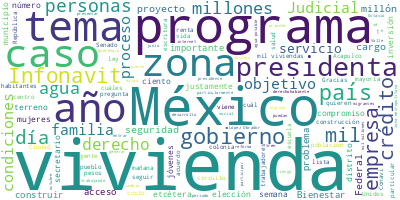

Values plotted in this chart, from the file beside it:
Participante, Texto, Sentimiento, Palabras, Dia, Mes, Anio
EDNA ELENA VEGA RANGEL, Con su permiso, presidenta. Muy buenos d…, 0.0, 12, 14, 10, 2024
EDNA ELENA VEGA RANGEL, Con el gran gusto de presentar uno de lo…, 0.0, 45, 14, 10, 2024
EDNA ELENA VEGA RANGEL, Partimos primero de un diagnóstico que s…, 0.0, 96, 14, 10, 2024
EDNA ELENA VEGA RANGEL, ¿Cuáles son los municipios donde hay may…, 0.0, 9, 14, 10, 2024
EDNA ELENA VEGA RANGEL, Los pueden ver de este lado derecho: Tij…, 0.0, 31, 14, 10, 2024
EDNA ELENA VEGA RANGEL, Y, por otro lado, tenemos lo que se deno…, 0.0, 45, 14, 10, 2024
EDNA ELENA VEGA RANGEL, Entonces, sobre esta base, les pido obse…, 0.0, 35, 14, 10, 2024
EDNA ELENA VEGA RANGEL, Entonces, es la propuesta que correspond…, 0.0, 45, 14, 10, 2024
EDNA ELENA VEGA RANGEL, Y en este millón de viviendas, atender p…, 0.0, 69, 14, 10, 2024
EDNA ELENA VEGA RANGEL, Con todo esto, y a través de lo que vamo…, 0.0, 45, 14, 10, 2024
EDNA ELENA VEGA RANGEL, ¿Cómo se distribuirán las viviendas nuev…, 0.0, 6, 14, 10, 2024
EDNA ELENA VEGA RANGEL, Aquí lo podemos ver: en la región sur 35…, 0.0, 53, 14, 10, 2024
EDNA ELENA VEGA RANGEL, Adicionalmente a todo este planteamiento…, 0.0, 26, 14, 10, 2024
EDNA ELENA VEGA RANGEL, ¿Cuáles son las características que busc…, 0.0, 12, 14, 10, 2024
EDNA ELENA VEGA RANGEL, Primero, la atención a la población más …, 0.0, 122, 14, 10, 2024
EDNA ELENA VEGA RANGEL, También buscamos cumplir con los siete c…, 0.0, 104, 14, 10, 2024
EDNA ELENA VEGA RANGEL, Y para 2025, ya muy particular, ya muy a…, 0.0, 52, 14, 10, 2024
EDNA ELENA VEGA RANGEL, Adelante, adelante, por favor. Ahora pre…, 0.0, 12, 14, 10, 2024
OCTAVIO ROMERO OROPEZA, Con su permiso, presidente. Muy buenos d…, 0.0, 16, 14, 10, 2024
OCTAVIO ROMERO OROPEZA, Bueno, comenzaríamos comentándoles lo qu…, 0.0, 59, 14, 10, 2024
OCTAVIO ROMERO OROPEZA, Y, adicionalmente, y esto es bien import…, 0.0, 37, 14, 10, 2024
OCTAVIO ROMERO OROPEZA, Ahora bien, ¿qué vamos a hacer en los se…, 0.0, 67, 14, 10, 2024
OCTAVIO ROMERO OROPEZA, También, vamos a otorgar créditos, 250 m…, 0.0, 61, 14, 10, 2024
OCTAVIO ROMERO OROPEZA, Otorgaremos créditos para población dere…, 0.0, 73, 14, 10, 2024
OCTAVIO ROMERO OROPEZA, La clave de todo es la conformación, de …, 0.0, 70, 14, 10, 2024
OCTAVIO ROMERO OROPEZA, Y, finalmente, vamos a implementar un pr…, 0.0, 54, 14, 10, 2024
OCTAVIO ROMERO OROPEZA, Esto va a ser aplicado en todo el país, …, 0.0, 39, 14, 10, 2024
OCTAVIO ROMERO OROPEZA, ¿Cómo vamos a hacerles saber los detalle…, 0.0, 15, 14, 10, 2024
OCTAVIO ROMERO OROPEZA, Bueno, a través de las delegaciones del …, 0.0, 53, 14, 10, 2024
PREGUNTA, El micrófono., 0.0, 2, 14, 10, 2024
OCTAVIO ROMERO OROPEZA, Pérdón, perdón, perdón. Repito, no se oy…, 0.0, 12, 14, 10, 2024
PRESIDENTA CLAUDIA SHEINBAUM PARDO, La última, cómo pueden acceder las perso…, 0.0, 7, 14, 10, 2024
OCTAVIO ROMERO OROPEZA, ¿Cómo se va a enterar la gente a través …, 0.0, 71, 14, 10, 2024
OCTAVIO ROMERO OROPEZA, Es cuanto, presidenta., 0.0, 3, 14, 10, 2024
PRESIDENTA CLAUDIA SHEINBAUM PARDO, Gracias, Octavio., 0.0, 2, 14, 10, 2024
PRESIDENTA CLAUDIA SHEINBAUM PARDO, Rodrigo., 0.0, 1, 14, 10, 2024
RODRIGO CHAVEZ CONTRERAS, Buenos días a todas y todos. Con su perm…, 0.0, 10, 14, 10, 2024
RODRIGO CHAVEZ CONTRERAS, En el caso de Conavi, ¿qué vamos a hacer…, 0.0, 43, 14, 10, 2024
RODRIGO CHAVEZ CONTRERAS, Para esto, vamos a hacer unos financiami…, 0.0, 15, 14, 10, 2024
RODRIGO CHAVEZ CONTRERAS, Se construirán viviendas adecuadas con t…, 0.0, 21, 14, 10, 2024
RODRIGO CHAVEZ CONTRERAS, Habrá financiamientos subsidiados de una…, 0.0, 31, 14, 10, 2024
RODRIGO CHAVEZ CONTRERAS, Se pagará una mensualidad asequible que …, 0.0, 24, 14, 10, 2024
RODRIGO CHAVEZ CONTRERAS, ¿Cómo se ingresará?, 0.0, 3, 14, 10, 2024
RODRIGO CHAVEZ CONTRERAS, Se realizará un censo casa por casa y se…, 0.0, 20, 14, 10, 2024
RODRIGO CHAVEZ CONTRERAS, La que sigue. De estas 500 mil acciones …, 0.0, 20, 14, 10, 2024
RODRIGO CHAVEZ CONTRERAS, Se construirán 100 mil viviendas para lo…, 0.0, 17, 14, 10, 2024
RODRIGO CHAVEZ CONTRERAS, Se construirán unidades habitacionales c…, 0.0, 12, 14, 10, 2024
RODRIGO CHAVEZ CONTRERAS, Los departamentos tendrán todos los serv…, 0.0, 31, 14, 10, 2024
RODRIGO CHAVEZ CONTRERAS, Una renta asequible que no rebase el 30 …, 0.0, 31, 14, 10, 2024
RODRIGO CHAVEZ CONTRERAS, Es cuanto, presidenta., 0.0, 3, 14, 10, 2024
RODRIGO CHAVEZ CONTRERAS, Muchas gracias., 0.0, 2, 14, 10, 2024
ROCIO MEJIA FLORES, Buenos días. Con su permiso, presidenta …, 0.0, 8, 14, 10, 2024
ROCIO MEJIA FLORES, Financiera para el Bienestar, como saben…, 0.0, 56, 14, 10, 2024
ROCIO MEJIA FLORES, La Secretaría de Desarrollo Agrario, Ter…, 0.0, 53, 14, 10, 2024
ROCIO MEJIA FLORES, La Financiera para el Bienestar también …, 0.0, 67, 14, 10, 2024
ROCIO MEJIA FLORES, Algo muy importante es que utilizaremos …, 0.0, 56, 14, 10, 2024
ROCIO MEJIA FLORES, Es cuanto, señora presidenta., 0.0, 4, 14, 10, 2024
JOSE ALFONSO IRACHETA CARROLL, Buenos días a todos y todas. Con su perm…, 0.0, 10, 14, 10, 2024
JOSE ALFONSO IRACHETA CARROLL, Bueno, en materia de escrituración y de …, 0.0, 56, 14, 10, 2024
JOSE ALFONSO IRACHETA CARROLL, Al final del sexenio, se tendrán por par…, 0.0, 44, 14, 10, 2024
... 283 more rows
